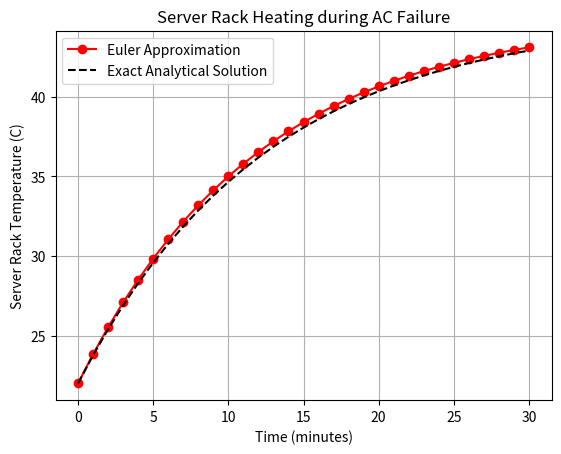

Write the Python code that produced this figure.
import numpy as np
import matplotlib.pyplot as plt

# Newton's Law of Cooling applied to a server room rack during AC failure:
# dT/dt = -k (T - T_ambient)
T_ambient_server = 45.0  # High ambient room temperature during failure
T_initial_rack = 22.0     # Initial server rack temperature
k_server = 0.08           # Heating rate constant as servers absorb ambient heat
h_step = 1.0              # 1 minute time step
end_time_server = 30.0    # 30 minute simulation

def heating_rate(T):
    return k_server * (T_ambient_server - T)

time = np.arange(0, end_time_server + h_step, h_step)
rack_temp = np.zeros_like(time)
rack_temp[0] = T_initial_rack

for i in range(len(time) - 1):
    rack_temp[i + 1] = rack_temp[i] + h_step * heating_rate(rack_temp[i])

# Exact solution for validation
exact_server = T_ambient_server + (T_initial_rack - T_ambient_server) * np.exp(-k_server * time)

print(f"Euler rack temperature after 30 min: {rack_temp[-1]:.2f} C")
print(f"Exact rack temperature after 30 min: {exact_server[-1]:.2f} C")
print(f"Final absolute error: {abs(rack_temp[-1] - exact_server[-1]):.4f} C")

plt.plot(time, rack_temp, marker="o", label="Euler Approximation", color="red")
plt.plot(time, exact_server, label="Exact Analytical Solution", linestyle="--", color="black")
plt.xlabel("Time (minutes)")
plt.ylabel("Server Rack Temperature (C)")
plt.title("Server Rack Heating during AC Failure")
plt.legend()
plt.grid(True)
plt.show()

"""
E. Real-World Application: Server Rack Thermal Surge Simulation
Assumptions: The air conditioning fails in a data center, causing the ambient room temperature to jump to 45°C. I need to predict how quickly a server rack initially at 22°C will heat up over 30 minutes.
Input Data: Ambient room temperature of 45°C, starting rack temperature of 22°C, a heating rate constant of 0.08, and 1-minute time steps.
Output: Estimated server rack temperature after 30 minutes calculated via Euler's method, compared against the exact analytical solution, with a visualization graph.
Interpretation: I adapted this script to model a thermal emergency in a server room. Instead of cooling down, the server rack absorbs heat from the hot ambient air. The Euler method successfully stepped through the differential equation, showing the rack temperature rising sharply before starting to plateau as it approaches 45°C. This modeling helps evaluate how much emergency shutdown buffer time administrators have before hardware overheats.
"""
